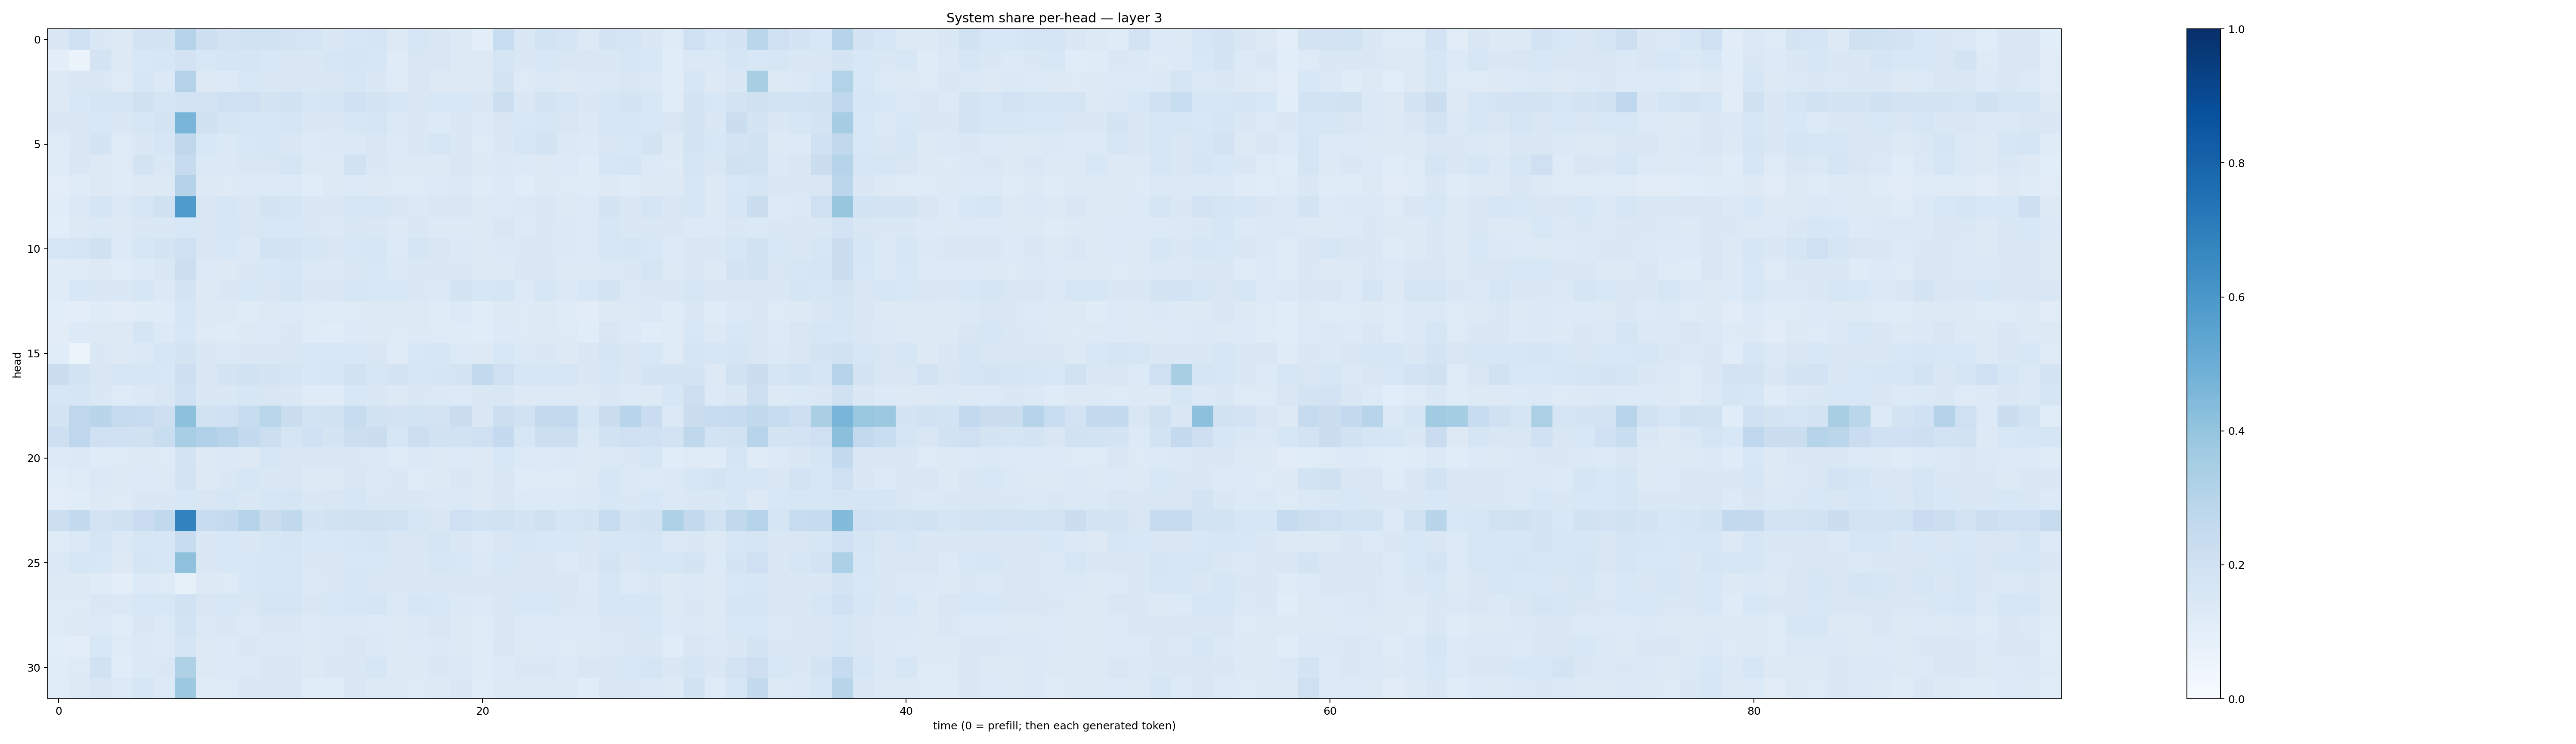

The table this chart was drawn from, first rows:
0.14360856, 0.19969977, 0.1443805, 0.13241555, 0.17205326, 0.17431387, 0.29696012, 0.21203572, 0.18283816, 0.19297628, 0.19101816, 0.17451228, 0.16695969, 0.14730261, 0.16254462, 0.16551435, 0.12836903, 0.16274942, 0.14369404, 0.12610392, 0.10099002, 0.23307973, 0.14449374, 0.18677223
0.09965, 0.06527, 0.1747, 0.1311, 0.1559, 0.1564, 0.1809, 0.1532, 0.1687, 0.1674, 0.1543, 0.1508, 0.1457, 0.1578, 0.1641, 0.1598, 0.1203, 0.1517, 0.1496, 0.1261, 0.1286, 0.1707, 0.1434, 0.1535
0.1288, 0.1481, 0.1436, 0.1211, 0.1616, 0.1379, 0.3063, 0.1254, 0.1361, 0.1525, 0.1444, 0.1523, 0.1428, 0.146, 0.1613, 0.1419, 0.1242, 0.1486, 0.1297, 0.1275, 0.1298, 0.1748, 0.1218, 0.1388
0.1328, 0.155, 0.1673, 0.1666, 0.1976, 0.1693, 0.1801, 0.1809, 0.2074, 0.2048, 0.1776, 0.1903, 0.1601, 0.1705, 0.2028, 0.1744, 0.1587, 0.1474, 0.1527, 0.1527, 0.1475, 0.2177, 0.1445, 0.1761
0.1409, 0.1504, 0.1562, 0.1475, 0.1624, 0.172, 0.4665, 0.1966, 0.1674, 0.163, 0.1603, 0.1678, 0.1446, 0.1443, 0.1605, 0.1686, 0.1403, 0.1456, 0.1341, 0.1455, 0.1365, 0.1509, 0.1524, 0.1579
0.1232, 0.1422, 0.1736, 0.1219, 0.1435, 0.1616, 0.2707, 0.1557, 0.1395, 0.1534, 0.1597, 0.1455, 0.1358, 0.1396, 0.1395, 0.1518, 0.1334, 0.1466, 0.1565, 0.1453, 0.1237, 0.146, 0.1565, 0.1742
0.1206, 0.1439, 0.1321, 0.124, 0.1733, 0.1479, 0.2449, 0.1402, 0.1391, 0.1517, 0.1493, 0.1698, 0.1279, 0.1322, 0.1933, 0.1436, 0.1298, 0.1269, 0.1294, 0.1487, 0.1257, 0.1381, 0.1361, 0.128
0.1031, 0.1203, 0.1291, 0.1183, 0.1327, 0.1302, 0.3051, 0.1255, 0.1247, 0.134, 0.1347, 0.1344, 0.1167, 0.1263, 0.1329, 0.1319, 0.1242, 0.1248, 0.1346, 0.1368, 0.1186, 0.1343, 0.1154, 0.1259
0.116, 0.1374, 0.166, 0.1379, 0.1577, 0.1986, 0.5861, 0.1504, 0.1617, 0.1473, 0.1773, 0.1698, 0.1442, 0.1448, 0.1563, 0.1625, 0.1512, 0.1383, 0.15, 0.1492, 0.1281, 0.1354, 0.1382, 0.1445
0.1091, 0.1309, 0.1384, 0.1264, 0.1432, 0.1447, 0.1556, 0.1434, 0.1578, 0.1511, 0.1545, 0.1559, 0.141, 0.1387, 0.1488, 0.1448, 0.1324, 0.1432, 0.1311, 0.1277, 0.1263, 0.1488, 0.1335, 0.1475
0.1577, 0.1703, 0.1963, 0.1348, 0.1589, 0.1778, 0.2075, 0.1505, 0.1542, 0.1402, 0.1856, 0.1766, 0.1591, 0.1489, 0.153, 0.1597, 0.1354, 0.1651, 0.151, 0.1388, 0.1255, 0.1383, 0.1423, 0.1413
0.1192, 0.1223, 0.131, 0.1158, 0.1338, 0.1448, 0.215, 0.1366, 0.1312, 0.1422, 0.1528, 0.159, 0.1403, 0.1391, 0.1485, 0.1553, 0.1386, 0.1419, 0.143, 0.143, 0.1318, 0.1314, 0.1455, 0.1419
0.1174, 0.1543, 0.1473, 0.1441, 0.1566, 0.1403, 0.1737, 0.1254, 0.1473, 0.1543, 0.1516, 0.1704, 0.1431, 0.1516, 0.1587, 0.1552, 0.1544, 0.1427, 0.1402, 0.1723, 0.1633, 0.169, 0.1362, 0.1573
0.1068, 0.1054, 0.1205, 0.1105, 0.1185, 0.1192, 0.1602, 0.1258, 0.1297, 0.1182, 0.1293, 0.1348, 0.1212, 0.1215, 0.1234, 0.1268, 0.1287, 0.126, 0.119, 0.1334, 0.1133, 0.1272, 0.1214, 0.1305
0.1101, 0.1332, 0.1284, 0.1269, 0.1674, 0.1344, 0.1561, 0.1234, 0.12, 0.1277, 0.1337, 0.1484, 0.1176, 0.1142, 0.1361, 0.1268, 0.1215, 0.1293, 0.1227, 0.1203, 0.1145, 0.1333, 0.1218, 0.1317
0.1165, 0.06166, 0.1434, 0.1293, 0.1406, 0.1591, 0.1795, 0.1417, 0.1379, 0.1434, 0.1437, 0.1485, 0.1544, 0.1551, 0.1555, 0.1515, 0.1195, 0.154, 0.1566, 0.1333, 0.1288, 0.1551, 0.1374, 0.1415
0.2256, 0.1858, 0.1509, 0.1591, 0.1605, 0.156, 0.2148, 0.1492, 0.1735, 0.1944, 0.1777, 0.1667, 0.1541, 0.1605, 0.1935, 0.1582, 0.1726, 0.1606, 0.1689, 0.1789, 0.2584, 0.2048, 0.1619, 0.1605
0.161, 0.1662, 0.148, 0.122, 0.14, 0.151, 0.2009, 0.143, 0.146, 0.1579, 0.1514, 0.1428, 0.119, 0.121, 0.1554, 0.1408, 0.1323, 0.1484, 0.1376, 0.1339, 0.1412, 0.1507, 0.1276, 0.1312
0.1771, 0.275, 0.2914, 0.2483, 0.2386, 0.2136, 0.4145, 0.1913, 0.2009, 0.235, 0.2865, 0.2226, 0.1842, 0.1891, 0.237, 0.1916, 0.1836, 0.1844, 0.1807, 0.223, 0.1446, 0.2152, 0.1887, 0.2504
0.2146, 0.2758, 0.2047, 0.2011, 0.1962, 0.2341, 0.3438, 0.3176, 0.2959, 0.256, 0.216, 0.1717, 0.2013, 0.1792, 0.2178, 0.222, 0.1576, 0.2172, 0.1882, 0.1938, 0.2104, 0.252, 0.1631, 0.2153
0.1348, 0.138, 0.1211, 0.1214, 0.13, 0.1245, 0.1768, 0.1325, 0.1404, 0.1292, 0.1579, 0.1508, 0.1468, 0.149, 0.1414, 0.1398, 0.1226, 0.1384, 0.1257, 0.1333, 0.1281, 0.1536, 0.1339, 0.136
0.1162, 0.1221, 0.1397, 0.1264, 0.1353, 0.1322, 0.181, 0.1284, 0.1407, 0.1578, 0.144, 0.1506, 0.1261, 0.1318, 0.1495, 0.139, 0.1448, 0.1233, 0.128, 0.1447, 0.1324, 0.1513, 0.1178, 0.1233
0.105, 0.1148, 0.1313, 0.1236, 0.1431, 0.1407, 0.1545, 0.1492, 0.1596, 0.1446, 0.1572, 0.1694, 0.1429, 0.1494, 0.1584, 0.1482, 0.1413, 0.1446, 0.1398, 0.1404, 0.1299, 0.1481, 0.1332, 0.1353
0.2181, 0.2558, 0.1815, 0.1984, 0.229, 0.2618, 0.681, 0.2396, 0.2527, 0.2974, 0.2227, 0.2633, 0.1794, 0.1945, 0.1987, 0.1955, 0.193, 0.1626, 0.15, 0.2098, 0.1867, 0.1943, 0.1731, 0.1969
0.1205, 0.1397, 0.1713, 0.1388, 0.1572, 0.1609, 0.2398, 0.1482, 0.1543, 0.1415, 0.1624, 0.1663, 0.1557, 0.1548, 0.1613, 0.1657, 0.1509, 0.151, 0.1655, 0.144, 0.1348, 0.152, 0.1567, 0.1552
0.1385, 0.1584, 0.155, 0.1317, 0.1682, 0.1598, 0.4128, 0.1472, 0.1538, 0.154, 0.1571, 0.1564, 0.1466, 0.1495, 0.1533, 0.1549, 0.1522, 0.1423, 0.1596, 0.1538, 0.1371, 0.1557, 0.1516, 0.1522
0.13, 0.1266, 0.1181, 0.1025, 0.1338, 0.1232, 0.08336, 0.1252, 0.1249, 0.1543, 0.1632, 0.1639, 0.1394, 0.1469, 0.1566, 0.1491, 0.1424, 0.1475, 0.144, 0.152, 0.1471, 0.1496, 0.146, 0.1523
0.1235, 0.1219, 0.1476, 0.14, 0.1527, 0.1562, 0.1936, 0.1513, 0.1552, 0.1437, 0.1698, 0.1674, 0.1489, 0.1525, 0.1627, 0.168, 0.138, 0.1585, 0.1557, 0.138, 0.1344, 0.1435, 0.1545, 0.1553
0.1217, 0.1274, 0.1357, 0.1146, 0.1432, 0.1354, 0.185, 0.1399, 0.1442, 0.1343, 0.1424, 0.1483, 0.1333, 0.1381, 0.1388, 0.1349, 0.1269, 0.1405, 0.1514, 0.1298, 0.1239, 0.1435, 0.1354, 0.1365
0.1088, 0.1052, 0.1552, 0.1223, 0.1373, 0.1346, 0.1677, 0.1322, 0.1362, 0.1419, 0.1398, 0.1383, 0.1267, 0.1375, 0.1489, 0.1386, 0.1278, 0.133, 0.1384, 0.1268, 0.1178, 0.1449, 0.1261, 0.1356
0.1156, 0.1242, 0.1893, 0.1162, 0.1387, 0.1479, 0.3231, 0.1281, 0.1341, 0.1349, 0.1486, 0.1436, 0.1327, 0.1439, 0.144, 0.1635, 0.1303, 0.1298, 0.1459, 0.1372, 0.1202, 0.1355, 0.1458, 0.1419
0.1135, 0.1291, 0.1511, 0.1353, 0.1608, 0.1344, 0.3769, 0.1204, 0.1212, 0.1467, 0.1414, 0.1421, 0.1153, 0.1167, 0.1425, 0.1309, 0.1316, 0.1245, 0.1309, 0.1446, 0.1162, 0.131, 0.1303, 0.1292
